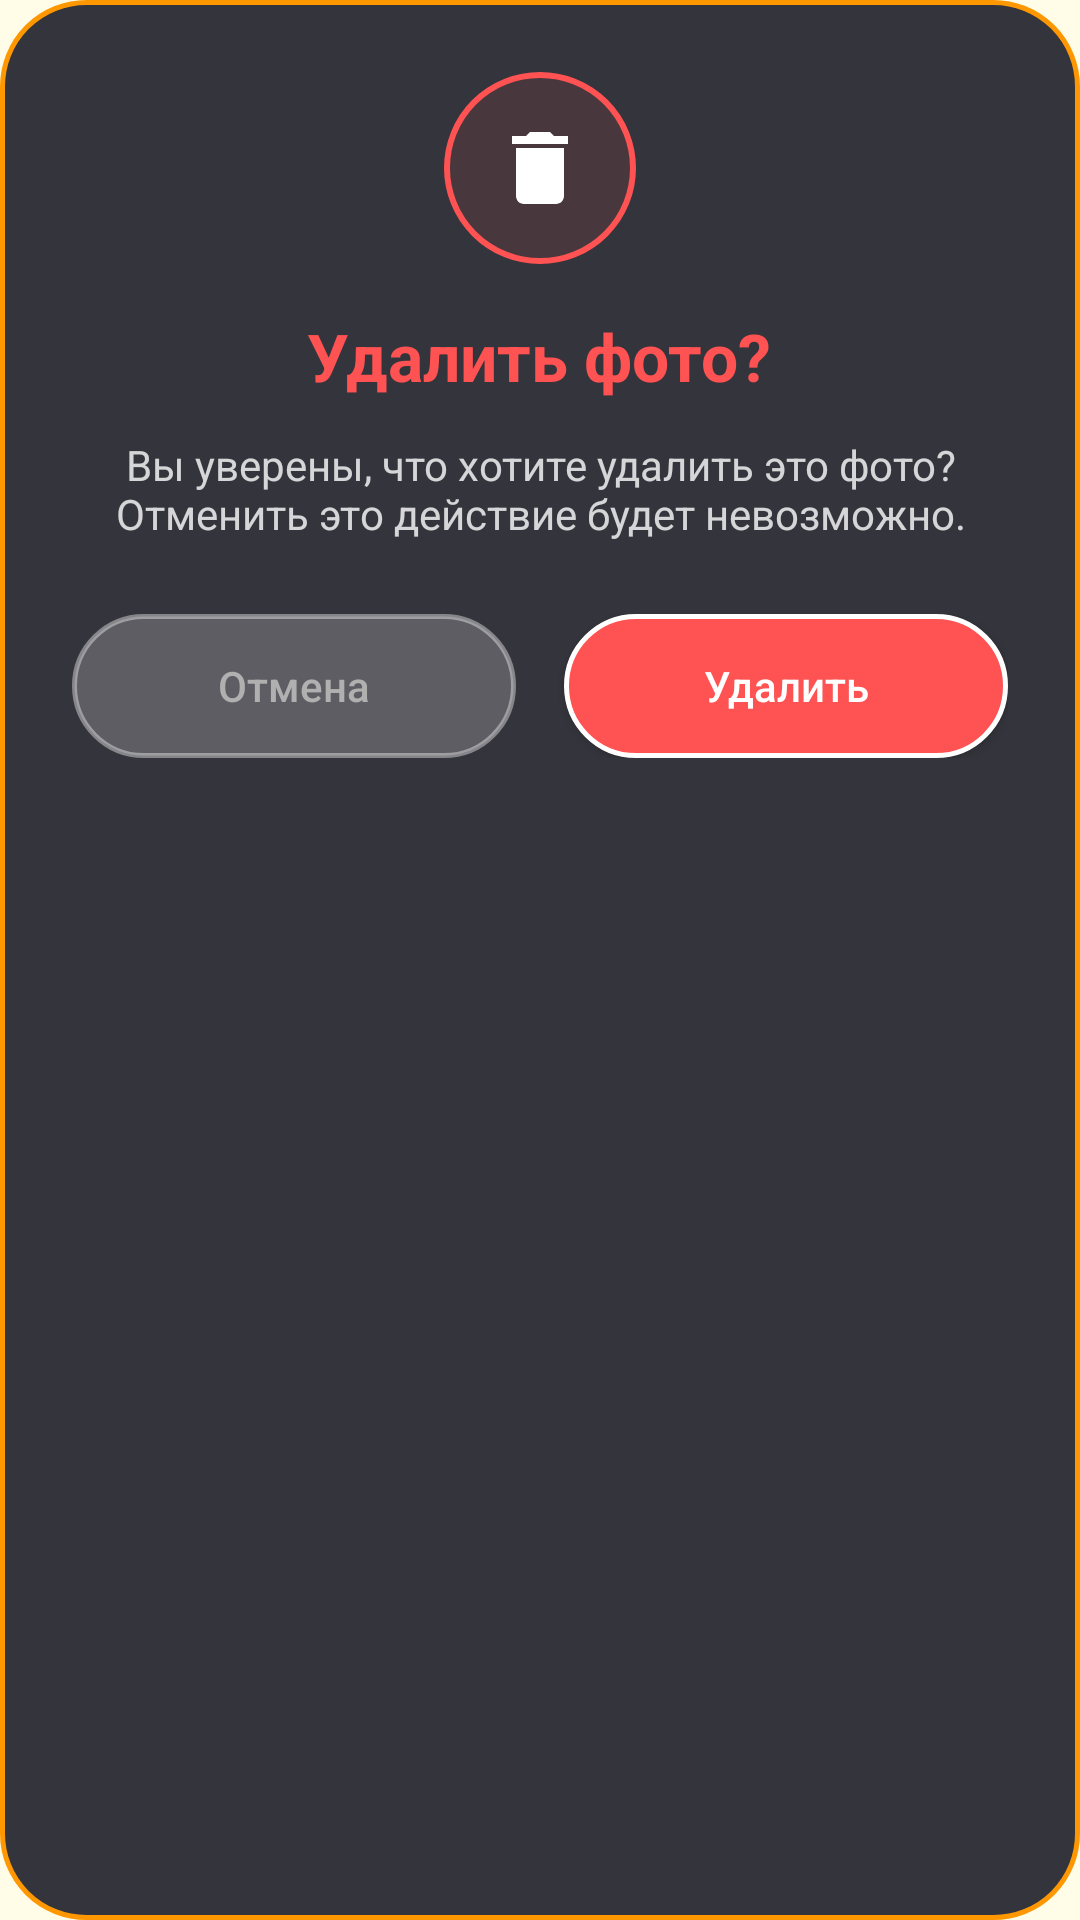

Layout XML and referenced resources for this Android screen:
<!-- AndroidManifest.xml: application theme Theme.OzTrip -->
<!-- res/layout/dialog_delete_photo.xml -->
<?xml version="1.0" encoding="utf-8"?>
<LinearLayout xmlns:android="http://schemas.android.com/apk/res/android"
    android:layout_width="match_parent"
    android:layout_height="wrap_content"
    android:orientation="vertical"
    android:padding="24dp"
    android:background="@drawable/bg_dialog_premium">

    
    <ImageView
        android:layout_width="64dp"
        android:layout_height="64dp"
        android:layout_gravity="center"
        android:src="@drawable/ic_trash_premium"
        android:background="@drawable/bg_circle_red"
        android:padding="16dp"
        android:layout_marginBottom="16dp" />

    
    <TextView
        android:layout_width="wrap_content"
        android:layout_height="wrap_content"
        android:layout_gravity="center"
        android:text="Удалить фото?"
        android:textColor="#FF5252"
        android:textSize="22sp"
        android:textStyle="bold"
        android:layout_marginBottom="12dp" />

    
    <TextView
        android:id="@+id/tvDeleteMessage"
        android:layout_width="wrap_content"
        android:layout_height="wrap_content"
        android:layout_gravity="center"
        android:text="Вы уверены, что хотите удалить это фото? Отменить это действие будет невозможно."
        android:textColor="#CCFFFFFF"
        android:textSize="14sp"
        android:gravity="center"
        android:layout_marginBottom="24dp" />

    
    <LinearLayout
        android:layout_width="match_parent"
        android:layout_height="wrap_content"
        android:orientation="horizontal"
        android:gravity="center">

        <Button
            android:id="@+id/btnCancelDelete"
            android:layout_width="0dp"
            android:layout_height="48dp"
            android:layout_weight="1"
            android:text="Отмена"
            android:textColor="#B0B0B0"
            android:background="@drawable/bg_button_secondary"
            android:textAllCaps="false"
            android:layout_marginEnd="8dp" />

        <Button
            android:id="@+id/btnConfirmDelete"
            android:layout_width="0dp"
            android:layout_height="48dp"
            android:layout_weight="1"
            android:text="Удалить"
            android:textColor="#FFFFFF"
            android:background="@drawable/bg_button_delete"
            android:textAllCaps="false"
            android:layout_marginStart="8dp" />
    </LinearLayout>

</LinearLayout>
<!-- resources referenced by this layout -->
<resources>
  <!-- drawable bg_button_delete (drawable) -->
  <?xml version="1.0" encoding="utf-8"?>
  <shape xmlns:android="http://schemas.android.com/apk/res/android">
      <solid android:color="#FF5252" />
      <corners android:radius="24dp" />
      <stroke android:width="1.5dp" android:color="?colorOnPrimary" />
  </shape>
  <!-- drawable bg_button_secondary (drawable) -->
  <?xml version="1.0" encoding="utf-8"?>
  <shape xmlns:android="http://schemas.android.com/apk/res/android">
      <solid android:color="#33FFFFFF" />
      <corners android:radius="24dp" />
      <stroke android:width="1.5dp" android:color="#66FFFFFF" />
  </shape>
  <!-- drawable bg_circle_red (drawable) -->
  <?xml version="1.0" encoding="utf-8"?>
  <shape xmlns:android="http://schemas.android.com/apk/res/android"
      android:shape="oval">
      <solid android:color="#1AFF5252" />
      <stroke android:width="2dp" android:color="#FF5252" />
  </shape>
  <!-- drawable bg_dialog_premium (drawable) -->
  <?xml version="1.0" encoding="utf-8"?>
  <shape xmlns:android="http://schemas.android.com/apk/res/android">
      <solid android:color="#E61E1E2A" />
      <corners android:radius="28dp" />
      <stroke android:width="1.5dp" android:color="#FF9800" />
  </shape>
  <!-- drawable ic_trash_premium (drawable) -->
  <?xml version="1.0" encoding="utf-8"?>
  <vector xmlns:android="http://schemas.android.com/apk/res/android"
      android:width="24dp"
      android:height="24dp"
      android:viewportWidth="24"
      android:viewportHeight="24">
      <path
          android:fillColor="?colorOnPrimary"
          android:pathData="M6,19c0,1.1 0.9,2 2,2h8c1.1,0 2,-0.9 2,-2V7H6v12zM19,4h-3.5l-1,-1h-5l-1,1H5v2h14V4z"/>
  </vector>
  <style name="Theme.OzTrip" parent="Theme.MaterialComponents.DayNight.NoActionBar">
          
          <item name="colorPrimary">#FF9800</item>
          <item name="colorPrimaryVariant">#E65100</item>
          <item name="colorOnPrimary">#FFFFFF</item>
          <item name="colorSecondary">#FF9800</item>
          <item name="colorSecondaryVariant">#E65100</item>
          <item name="colorOnSecondary">#FFFFFF</item>
  
          
          <item name="android:colorBackground">#FFFDE7</item>
          <item name="colorSurface">#FFFFFF</item>
          <item name="colorOnSurface">#212121</item>
  
          
          <item name="android:textColorPrimary">#212121</item>
          <item name="android:textColorSecondary">#757575</item>
      </style>
</resources>
